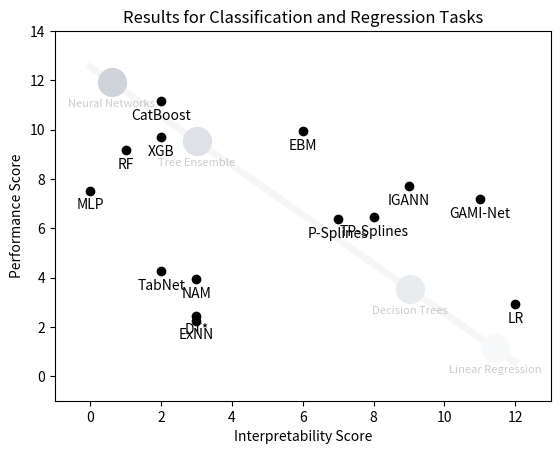

Generate this figure with matplotlib: (Note: this script raises an exception after producing the figure.)
# %%
import matplotlib.pyplot as plt
import numpy as np


def create_plot(plot_name, data_dict, assumption_dict):
    fig, ax = plt.subplots(dpi=300)
    ax.set_title(plot_name)  # Add figure title

    # Add the linear function in the background.
    x_background = np.linspace(0, 12, 400)
    y_background = -1 * x_background + 12.55
    ax.plot(
        x_background, y_background, "lightgray", alpha=0.2, linewidth=5
    )  # Red, transparent line
    for label, (position, color) in assumption_dict.items():
        x_index = len(x_background) - len(x_background) * position
        x_value = x_background[int(x_index)]
        y_value = -1 * x_value + 12.55

        ax.plot(x_value, y_value, color=color, marker="o", alpha=1, markersize=20)

        # Get the width of the text
        ax.text(x_value, y_value - (1), label, ha="center", fontsize=8, alpha=0.2)

        # text.text(x_value, y_value - 0.5, label, ha="center", fontsize=8, alpha=0.2)

    # Plot the black circles with labels below
    for label, (x, y) in data_dict.items():
        ax.plot(x, 14 - y, "ko")  # Black circle
        text = ax.text(x, 14 - y - 0.75, label, rotation=0, ha="center")
        # height = text.get_window_extent().height
        # print(height)
        # Move text down the y axis by width
        # text.set_position((text.get_position()[0], text.get_position()[1] - height/100))

    ax.set_xlim([-1, 13])  # Set x-axis limits
    ax.set_ylim([-1, 14])  # Set y-axis limits
    ax.set_xlabel("Interpretability Score")  # X-Axis label
    ax.set_ylabel("Performance Score")  # Y-Axis label

    # Show only the highest and lowest x-tick
    ax.set_xticks([0, 2, 4, 6, 8, 10, 12])
    # Show only the highest and lowest y-tick
    ax.set_yticks([0, 2, 4, 6, 8, 10, 12, 14])

    plt.show()
    fig.savefig(f"tradeoff_plotter/tradeoff_{plot_name}.svg")


# %%
# Performance Rank comes from HPO Performance table
average_rank_data = {
    "P-Splines": [7, 7.63],
    "TP-Splines": [8, 7.55],
    "EBM": [6, 4.05],
    "NAM": [3, 10.08],
    "GAMI-Net": [11, 6.83],
    "ExNN": [3, 11.75],
    "IGANN": [9, 6.30],
    "LR": [12, 11.08],
    "DT*": [3, 11.55],
    "RF": [1, 4.83],
    "XGB": [2, 4.30],
    "CatBoost": [2, 2.85],
    "MLP": [0, 6.48],
    "TabNet": [2, 9.75],
}

regression_rank_data = {
    "P-Splines": [7, 8.10],
    "TP-Splines": [8, 8.80],
    "EBM": [6, 4.75],
    "NAM": [3, 11.20],
    "GAMI-Net": [11, 6.90],
    "ExNN": [3, 11.65],
    "IGANN": [9, 6.65],
    "LR": [12, 10.80],
    "DT*": [3, 10.50],
    "RF": [1, 4.30],
    "XGB": [2, 3.80],
    "CatBoost": [2, 2.30],
    "MLP": [0, 6.00],
    "TabNet": [2, 9.25],
}

classification_rank_data = {
    "P-Splines": [7, 7.15],
    "TP-Splines": [8, 6.30],
    "EBM": [6, 3.35],
    "NAM": [3, 8.95],
    "GAMI-Net": [11, 6.75],
    "ExNN": [3, 11.85],
    "IGANN": [9, 5.95],
    "LR": [12, 11.35],
    "DT*": [3, 12.60],
    "RF": [1, 5.35],
    "XGB": [2, 4.80],
    "CatBoost": [2, 3.40],
    "MLP": [0, 6.95],
    "TabNet": [2, 10.25],
}

usecase_monotonicity_rank_data = {
    "P-Splines": [7, 7.63],
    "TP-Splines": [2, 7.55],
    "EBM": [6, 4.05],
    "NAM": [1, 10.08],
    "GAMI-Net": [7, 6.83],
    "ExNN": [0, 11.75],
    "IGANN": [3, 6.30],
    "LR": [12, 11.08],
    "DT*": [1, 11.55],
    "RF": [0, 4.83],
    "XGB": [5, 4.30],
    "CatBoost": [5, 2.85],
    "MLP": [0, 6.48],
    "TabNet": [0, 9.75],
}

usecase_interpretability_rank_data = {
    "P-Splines": [10, 7.63],
    "TP-Splines": [10, 7.55],
    "EBM": [8, 4.05],
    "NAM": [4, 10.08],
    "GAMI-Net": [12, 6.83],
    "ExNN": [0, 11.75],
    "IGANN": [12, 6.30],
    "LR": [12, 11.08],
    "DT*": [4, 11.55],
    "RF": [0, 4.83],
    "XGB": [0, 4.30],
    "CatBoost": [0, 2.85],
    "MLP": [0, 6.48],
    "TabNet": [0, 9.75],
}

assumption_data = {
    "Neural Networks": [0.95, "#ced4da"],
    "Tree Ensemble": [0.75, "#dee2e6"],
    "Decision Trees": [0.25, "#e9ecef"],
    "Linear Regression": [0.05, "#f8f9fa"],
}

# create_plot("Average", average_rank_data, assumption_data)
# create_plot("Regression", regression_rank_data, assumption_data)
# create_plot("Classification", classification_rank_data, assumption_data)

fig, (ax1, ax2, ax3) = plt.subplots(1, 3, figsize=(12, 4), dpi=300)

create_plot(
    "Results for Classification and Regression Tasks",
    average_rank_data,
    assumption_data,
)
create_plot("Results for Regression Tasks", regression_rank_data, assumption_data)
create_plot(
    "Results for Classification Tasks", classification_rank_data, assumption_data
)

create_plot(
    "Results for Weighted Scenario 'Monotonicity'",
    usecase_monotonicity_rank_data,
    assumption_data,
)

create_plot(
    "Results for Weighted Scenario 'Simplicity'",
    usecase_interpretability_rank_data,
    assumption_data,
)

plt.tight_layout()
plt.show()


# %%
